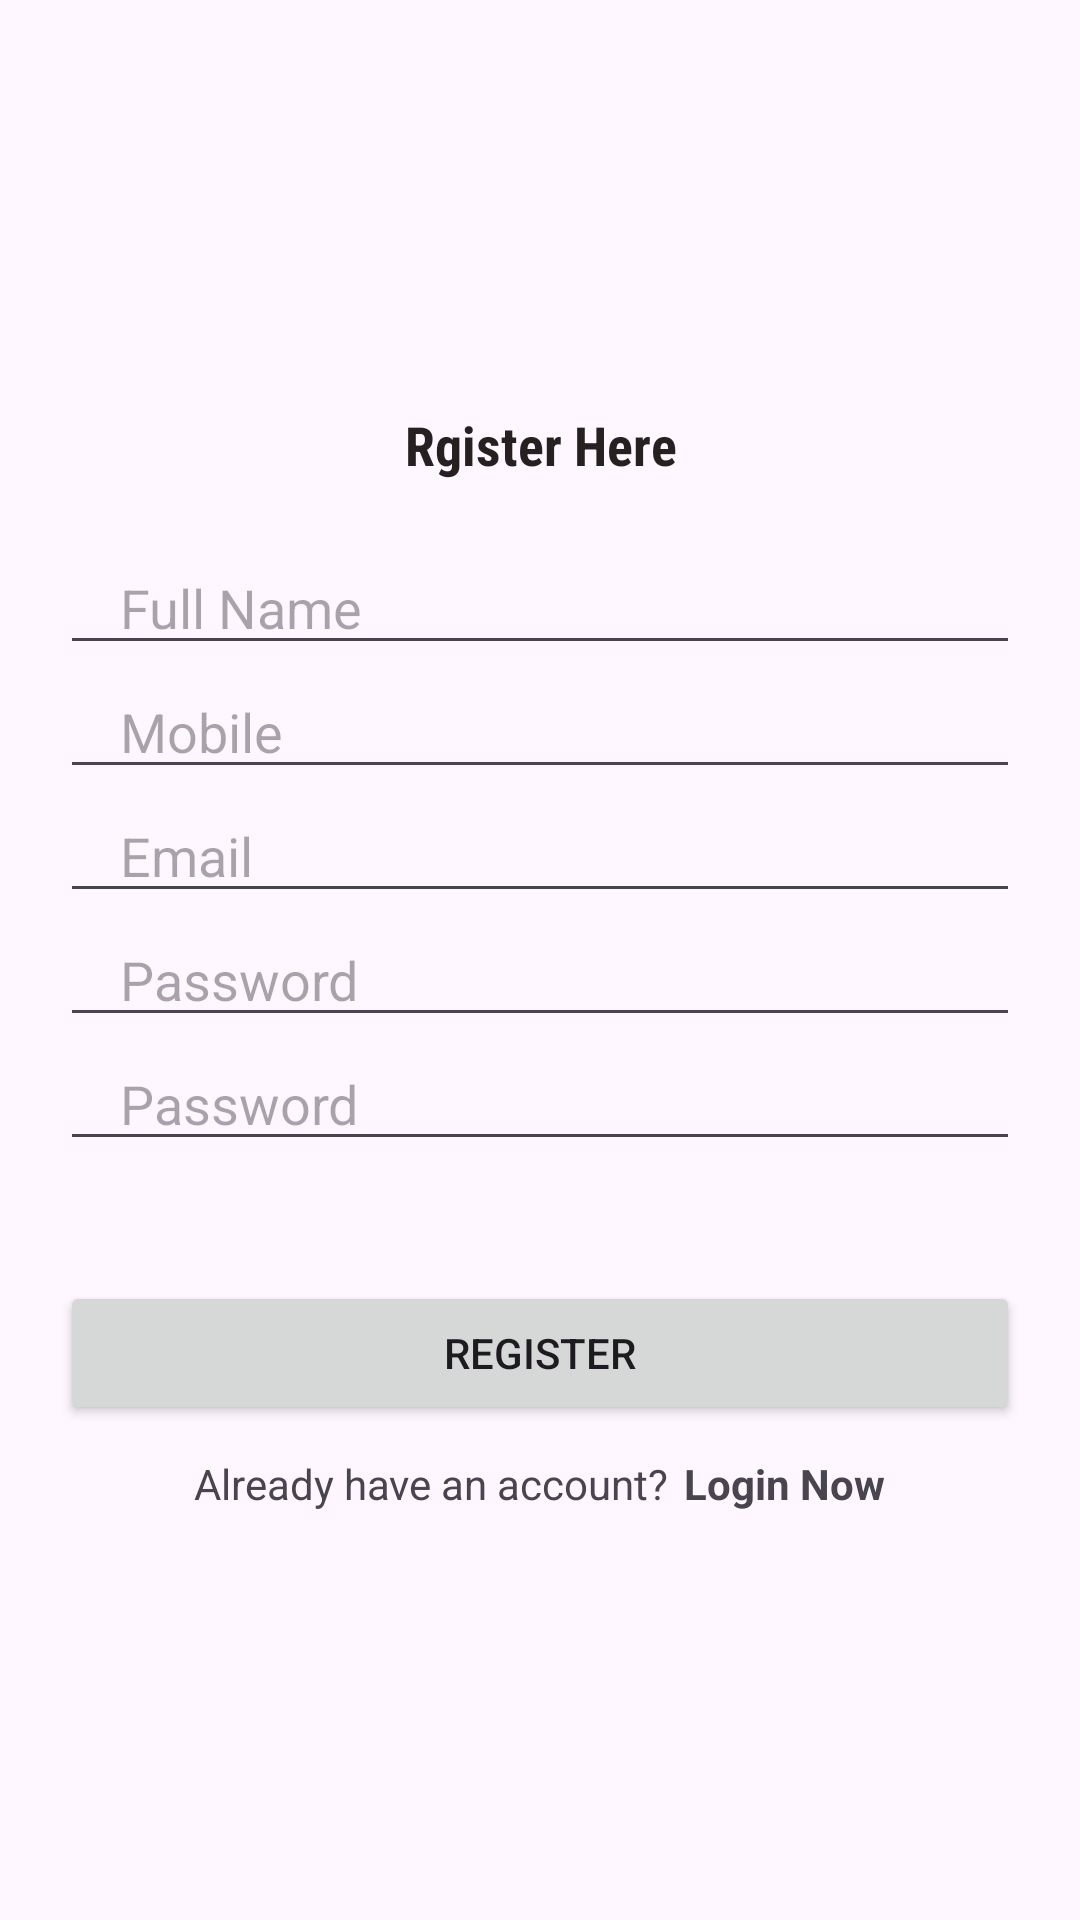

Write the Android layout XML for this screen, with the resource values it uses.
<!-- AndroidManifest.xml: application theme Theme.LoginRegisterfirebase -->
<!-- res/layout/activity_register.xml -->
<?xml version="1.0" encoding="utf-8"?>
<LinearLayout xmlns:android="http://schemas.android.com/apk/res/android"
    xmlns:app="http://schemas.android.com/apk/res-auto"
    xmlns:tools="http://schemas.android.com/tools"
    android:layout_width="match_parent"
    android:layout_height="match_parent"
    android:gravity="center"
    android:orientation="vertical"
    tools:context=".Register">

    <TextView
        android:layout_width="match_parent"
        android:layout_height="wrap_content"
        android:fontFamily="sans-serif-condensed"
        android:gravity="center"
        android:text="Rgister Here"
        android:textColor="#252121"
        android:textSize="18sp"
        android:textStyle="bold" />

    <EditText
        android:id="@+id/fullname"
        android:layout_width="match_parent"
        android:layout_height="wrap_content"
        android:layout_marginStart="20dp"
        android:layout_marginTop="20dp"
        android:layout_marginEnd="20dp"
        android:hint="Full Name"
        android:inputType="text"
        android:maxLines="1"
        android:paddingStart="20dp"
        android:paddingEnd="0dp" />

    <EditText
        android:id="@+id/phone"
        android:layout_width="match_parent"
        android:layout_height="wrap_content"
        android:layout_marginStart="20dp"
        android:layout_marginEnd="20dp"
        android:hint="Mobile"
        android:inputType="phone"
        android:maxLines="1"
        android:paddingStart="20dp"
        android:paddingEnd="0dp" />


    <EditText
        android:id="@+id/email"
        android:layout_width="match_parent"
        android:layout_height="wrap_content"
        android:layout_marginStart="20dp"
        android:layout_marginEnd="20dp"
        android:hint="Email"
        android:inputType="textEmailAddress"
        android:maxLines="1"
        android:paddingStart="20dp"
        android:paddingEnd="0dp" />

    <EditText
        android:id="@+id/password"
        android:layout_width="match_parent"
        android:layout_height="wrap_content"
        android:layout_marginStart="20dp"
        android:layout_marginEnd="20dp"
        android:hint="Password"
        android:inputType="textPassword"
        android:maxLines="1"
        android:paddingStart="20dp"
        android:paddingEnd="0dp" />

    <EditText
        android:id="@+id/conPassword"
        android:layout_width="match_parent"
        android:layout_height="wrap_content"
        android:layout_marginStart="20dp"
        android:layout_marginEnd="20dp"
        android:hint="Password"
        android:inputType="textPassword"
        android:maxLines="1"
        android:paddingStart="20dp"
        android:paddingEnd="0dp" />

    <androidx.appcompat.widget.AppCompatButton
        android:id="@+id/registerBtn"
        android:layout_width="match_parent"
        android:layout_height="wrap_content"
        android:layout_marginStart="20dp"
        android:layout_marginTop="40dp"
        android:layout_marginEnd="20dp"
        android:baselineAligned="false"
        android:text="Register" />

    <LinearLayout
        android:layout_width="wrap_content"
        android:layout_height="wrap_content"
        android:layout_marginTop="10dp"
        android:gravity="center"
        android:orientation="horizontal">

        <TextView
            android:layout_width="wrap_content"
            android:layout_height="wrap_content"
            android:text="Already have an account?" />

        <TextView
            android:id="@+id/loginNow"
            android:layout_width="wrap_content"
            android:layout_height="wrap_content"
            android:layout_marginStart="5dp"
            android:text="Login Now"
            android:textStyle="bold" />


    </LinearLayout>

</LinearLayout>
<!-- resources referenced by this layout -->
<resources>
  <style name="Theme.LoginRegisterfirebase" parent="Base.Theme.LoginRegisterfirebase" />
  <style name="Base.Theme.LoginRegisterfirebase" parent="Theme.Material3.DayNight.NoActionBar">
          
          
      </style>
</resources>
